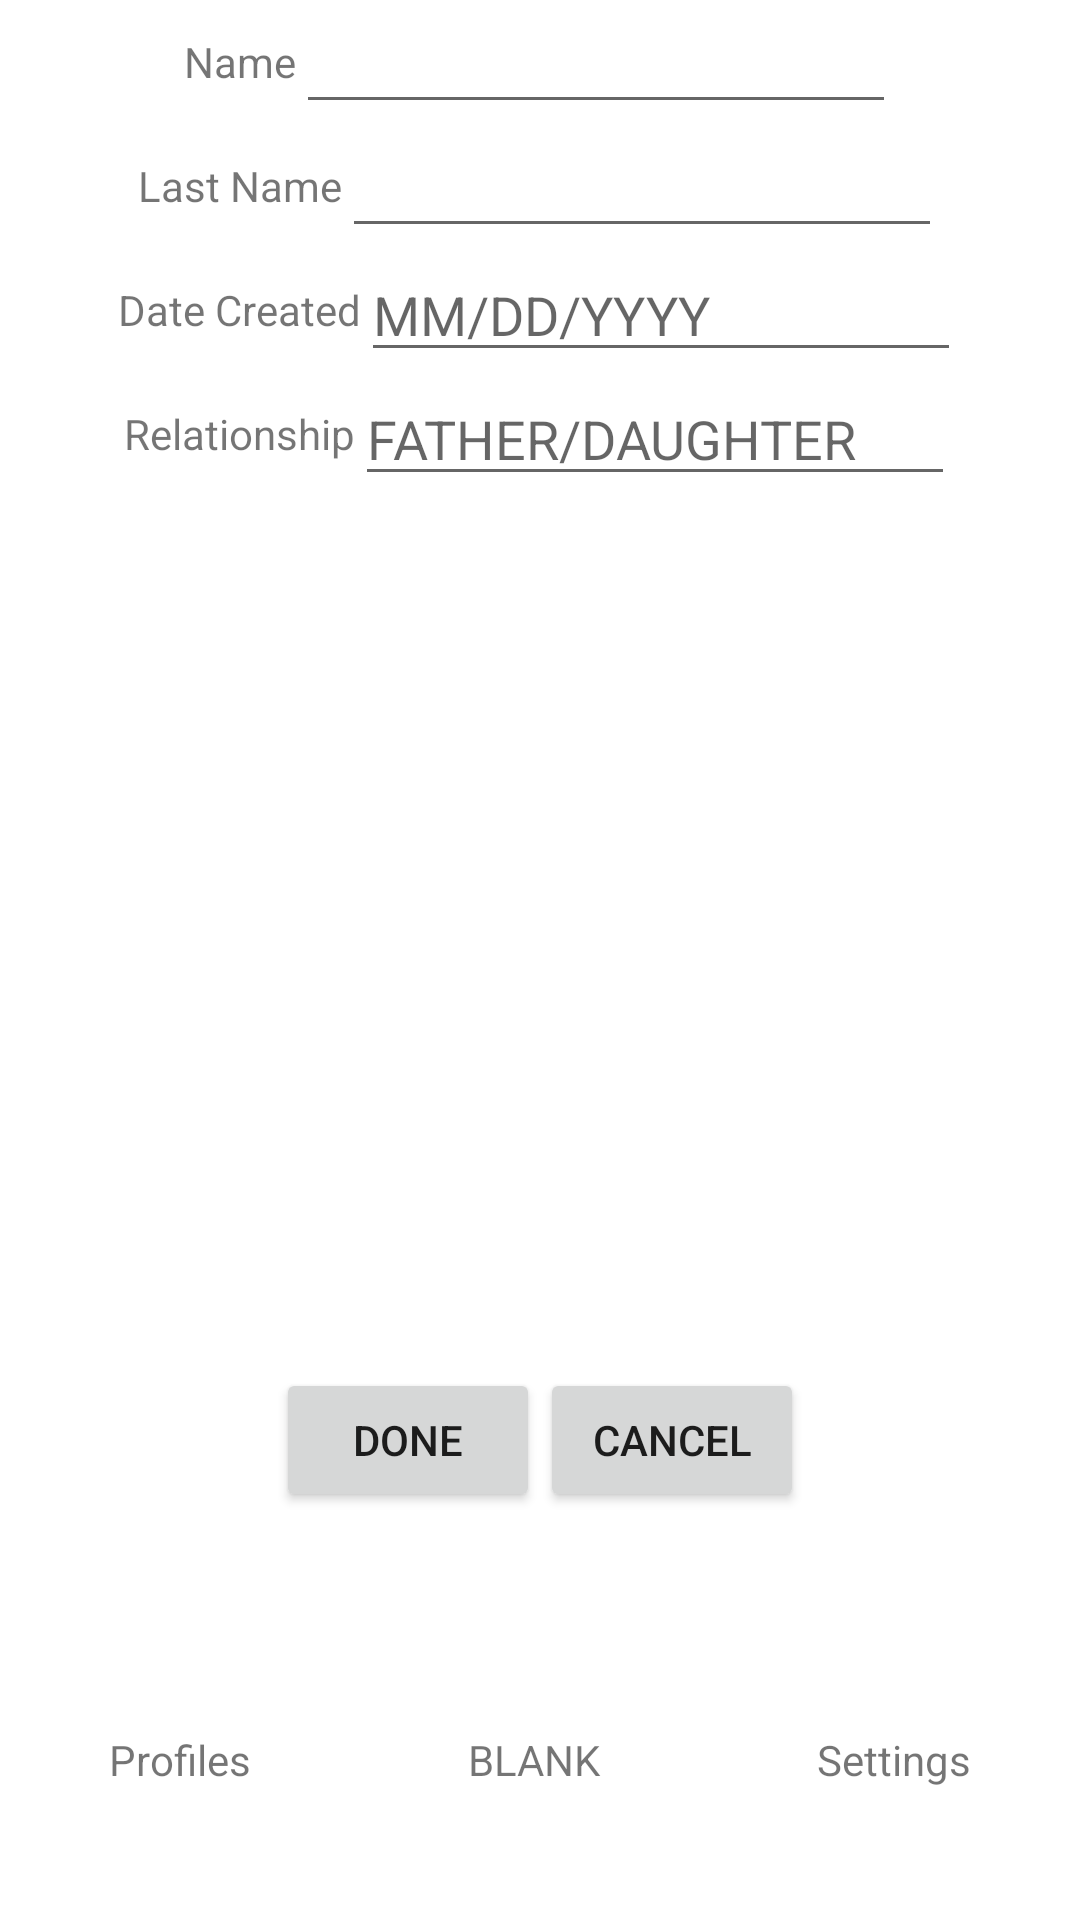

Write the Android layout XML for this screen, with the resource values it uses.
<!-- AndroidManifest.xml: application theme AppTheme -->
<!-- res/layout/createprofile.xml -->
<?xml version="1.0" encoding="utf-8"?>
<LinearLayout xmlns:android="http://schemas.android.com/apk/res/android"
    android:orientation="vertical"
    android:layout_width="match_parent"
    android:layout_height="match_parent">

    <LinearLayout
        android:layout_width="match_parent"
        android:layout_height="0dp"
        android:orientation="vertical"
        android:layout_weight="4" >

        <LinearLayout
            android:layout_width="match_parent"
            android:layout_height="wrap_content"
            android:gravity="center">

            <TextView
                android:layout_width="wrap_content"
                android:layout_height="wrap_content"
                android:text="Name"/>

            <EditText
                android:id="@+id/EditTextName"
                android:layout_width="wrap_content"
                android:layout_height="wrap_content"
                android:maxLines="1"
                android:width="200dp"/>

        </LinearLayout>

        <LinearLayout
            android:layout_width="match_parent"
            android:layout_height="wrap_content"
            android:gravity="center">

            <TextView
                android:layout_width="wrap_content"
                android:layout_height="wrap_content"
                android:text="Last Name"/>

            <EditText
                android:id="@+id/EditTextLastName"
                android:layout_width="wrap_content"
                android:layout_height="wrap_content"
                android:maxLines="1"
                android:width="200dp"/>

        </LinearLayout>

        <LinearLayout
            android:layout_width="match_parent"
            android:layout_height="wrap_content"
            android:gravity="center">

            <TextView
                android:layout_width="wrap_content"
                android:layout_height="wrap_content"
                android:text="Date Created"/>

            <EditText
                android:id="@+id/EditTextDate"
                android:layout_width="wrap_content"
                android:layout_height="wrap_content"
                android:inputType="date"
                android:hint="MM/DD/YYYY"
                android:maxLines="1"
                android:width="200dp"/>

        </LinearLayout>

        <LinearLayout
            android:layout_width="match_parent"
            android:layout_height="wrap_content"
            android:gravity="center">

            <TextView
                android:layout_width="wrap_content"
                android:layout_height="wrap_content"
                android:text="Relationship" />

            <EditText
                android:id="@+id/EditTextRelationship"
                android:layout_width="wrap_content"
                android:layout_height="wrap_content"
                android:hint="FATHER/DAUGHTER"
                android:maxLines="1"
                android:width="200dp"/>

        </LinearLayout>

    </LinearLayout>




    <LinearLayout
        android:layout_width="match_parent"
        android:layout_height="0dp"
        android:orientation="horizontal"
        android:layout_weight="1"
        android:gravity="center">

        <Button
            android:id="@+id/done"
            android:layout_width="wrap_content"
            android:layout_height="wrap_content"
            android:text="DONE"/>

        <Button
            android:id="@+id/cancel"
            android:layout_width="wrap_content"
            android:layout_height="wrap_content"
            android:text="CANCEL"/>

    </LinearLayout>

    <LinearLayout
        android:layout_width="match_parent"
        android:layout_height="0dp"
        android:orientation="horizontal"
        android:layout_weight="1">

        <TextView
            android:id="@+id/profiles"
            android:layout_width="wrap_content"
            android:layout_height="wrap_content"
            android:layout_weight="1"
            android:layout_gravity="center"
            android:gravity="center"
            android:text="Profiles"/>

        <TextView
            android:layout_width="wrap_content"
            android:layout_height="wrap_content"
            android:layout_weight="1"
            android:layout_gravity="center"
            android:gravity="center"
            android:text="BLANK"/>

        <TextView
            android:id="@+id/settings"
            android:layout_width="wrap_content"
            android:layout_height="wrap_content"
            android:layout_weight="1"
            android:layout_gravity="center"
            android:gravity="center"
            android:text="Settings"/>

    </LinearLayout>


</LinearLayout>
<!-- resources referenced by this layout -->
<resources>

</resources>
